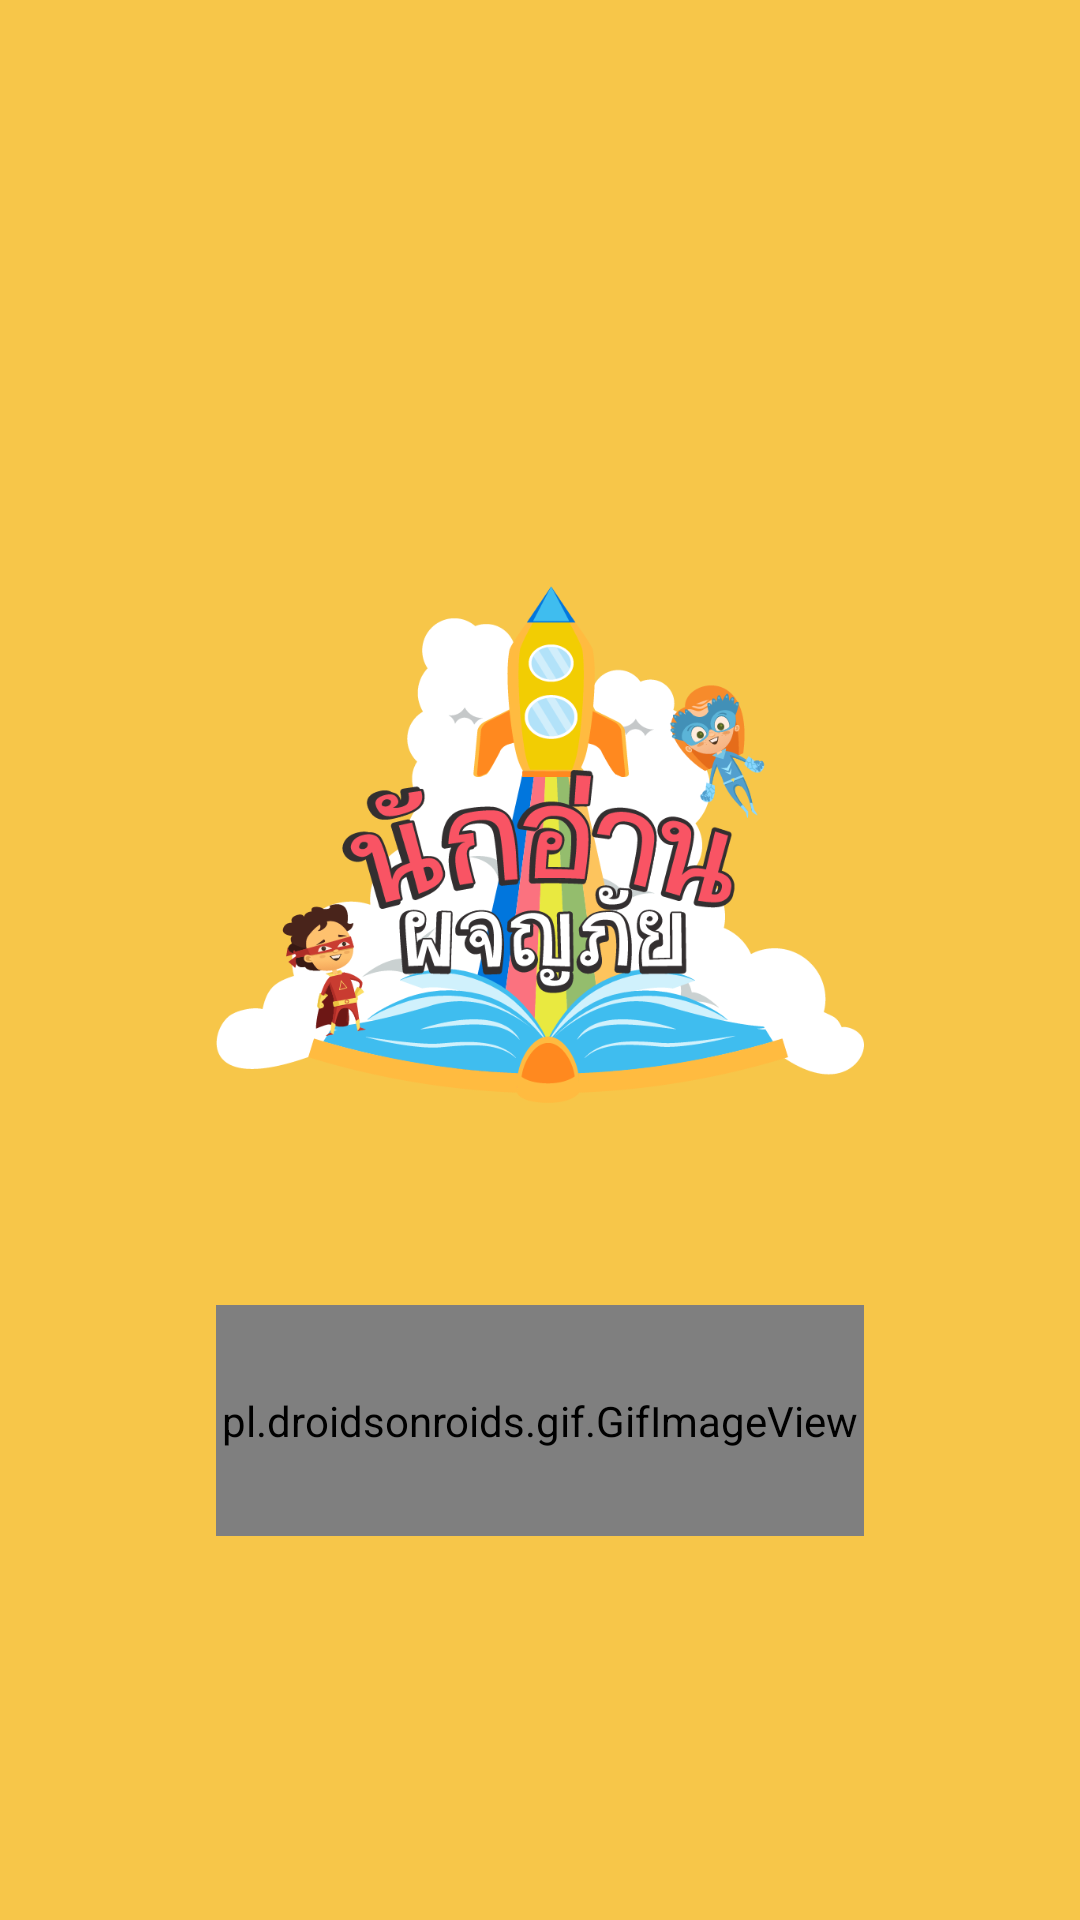

This screen was rendered from an Android layout file. Write that file and the resources it references.
<!-- AndroidManifest.xml: application theme AppTheme -->
<!-- res/layout/activity_main.xml -->
<?xml version="1.0" encoding="utf-8"?>
<androidx.constraintlayout.widget.ConstraintLayout xmlns:android="http://schemas.android.com/apk/res/android"
    xmlns:app="http://schemas.android.com/apk/res-auto"
    xmlns:tools="http://schemas.android.com/tools"
    android:layout_width="match_parent"
    android:layout_height="match_parent"
    tools:context=".MainActivity"
    android:screenOrientation="landscape"
    android:configChanges="keyboardHidden|orientation|screenSize"
    android:background="@color/colorYellow">
    <LinearLayout
        android:layout_width="match_parent"
        android:layout_height="match_parent"
        android:orientation="vertical">
        <Space
            android:layout_width="match_parent"
            android:layout_height="0dp"
            android:layout_weight="1"/>
        <LinearLayout
            android:layout_width="match_parent"
            android:layout_height="0dp"
            android:orientation="horizontal"
            android:layout_weight="3">
            <Space
                android:layout_width="0dp"
                android:layout_height="match_parent"
                android:layout_weight="1"/>
            <LinearLayout
                android:layout_width="0dp"
                android:layout_height="match_parent"
                android:orientation="vertical"
                android:layout_weight="3">
                <ImageView
                    android:id="@+id/imageView"
                    android:layout_width="match_parent"
                    android:layout_height="0dp"
                    android:layout_weight="4"
                    app:srcCompat="@drawable/logogame" />
                <pl.droidsonroids.gif.GifImageView
                    android:layout_width="match_parent"
                    android:layout_height="0dp"
                    android:layout_weight="1"
                    android:src="@drawable/loading" />
            </LinearLayout>
            <Space
                android:layout_width="0dp"
                android:layout_height="match_parent"
                android:layout_weight="1"/>
        </LinearLayout>
        <Space
            android:layout_width="match_parent"
            android:layout_height="0dp"
            android:layout_weight="1"/>
    </LinearLayout>

</androidx.constraintlayout.widget.ConstraintLayout>
<!-- resources referenced by this layout -->
<resources>
  <color name="colorYellow">#F7C649</color>
  <!-- drawable logogame: png bitmap (drawable, 102110 bytes) -->
  <style name="AppTheme" parent="Theme.AppCompat.Light.NoActionBar">
          
          <item name="colorPrimary">@color/colorYellow</item>
          <item name="colorPrimaryDark">@color/colorYellow</item>
          <item name="colorAccent">@color/colorWhite</item>
      </style>
  <color name="colorWhite">#FFFFFF</color>
</resources>
